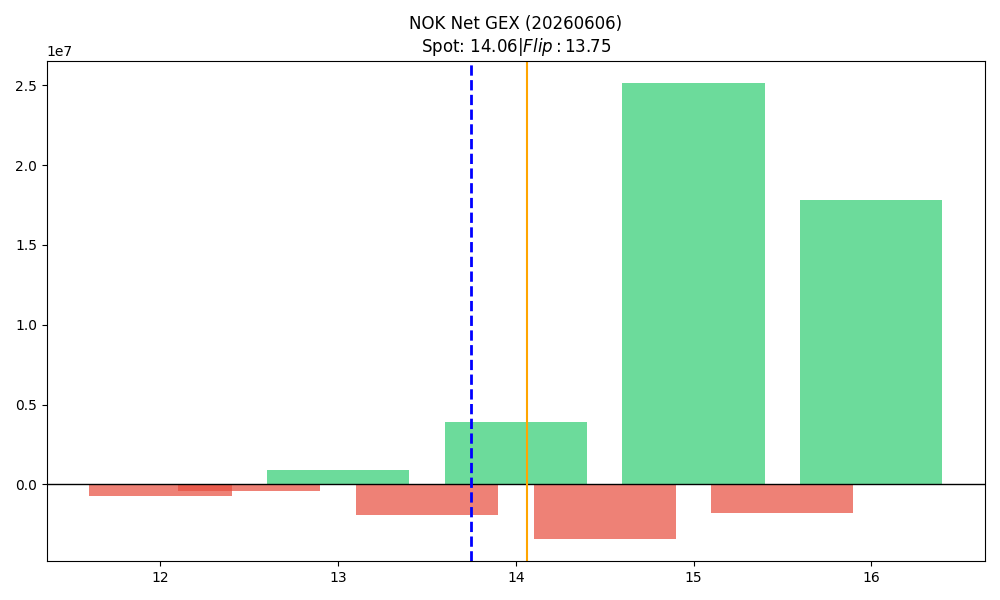

The data file committed next to this chart (first rows):
strike, call_gex, put_gex, call_dex, put_dex, net_greek_delta, net_gex
12.0, 883152, 1600708, 70457215, -3064983, 0.5252, -717556
12.5, 7492, 406641, 483525, -658069, -0.01361, -399149
13.0, 2222297, 1306577, 47383007, -2651406, 0.5593, 915720
13.5, 226466, 2129737, 5529185, -3347691, 0.05181, -1903271
14.0, 12569307, 8673050, 142597428, -17122114, 0.4377, 3896258
14.5, 585848, 3985348, 5228739, -6730125, -0.03152, -3399500
15.0, 30947063, 5813972, 232438161, -13783914, 0.588, 25133092
15.5, 2322259, 4137522, 12075232, -8376860, 0.07997, -1815263
16.0, 20667862, 2871907, 110436286, -10804679, 0.483, 17795954
